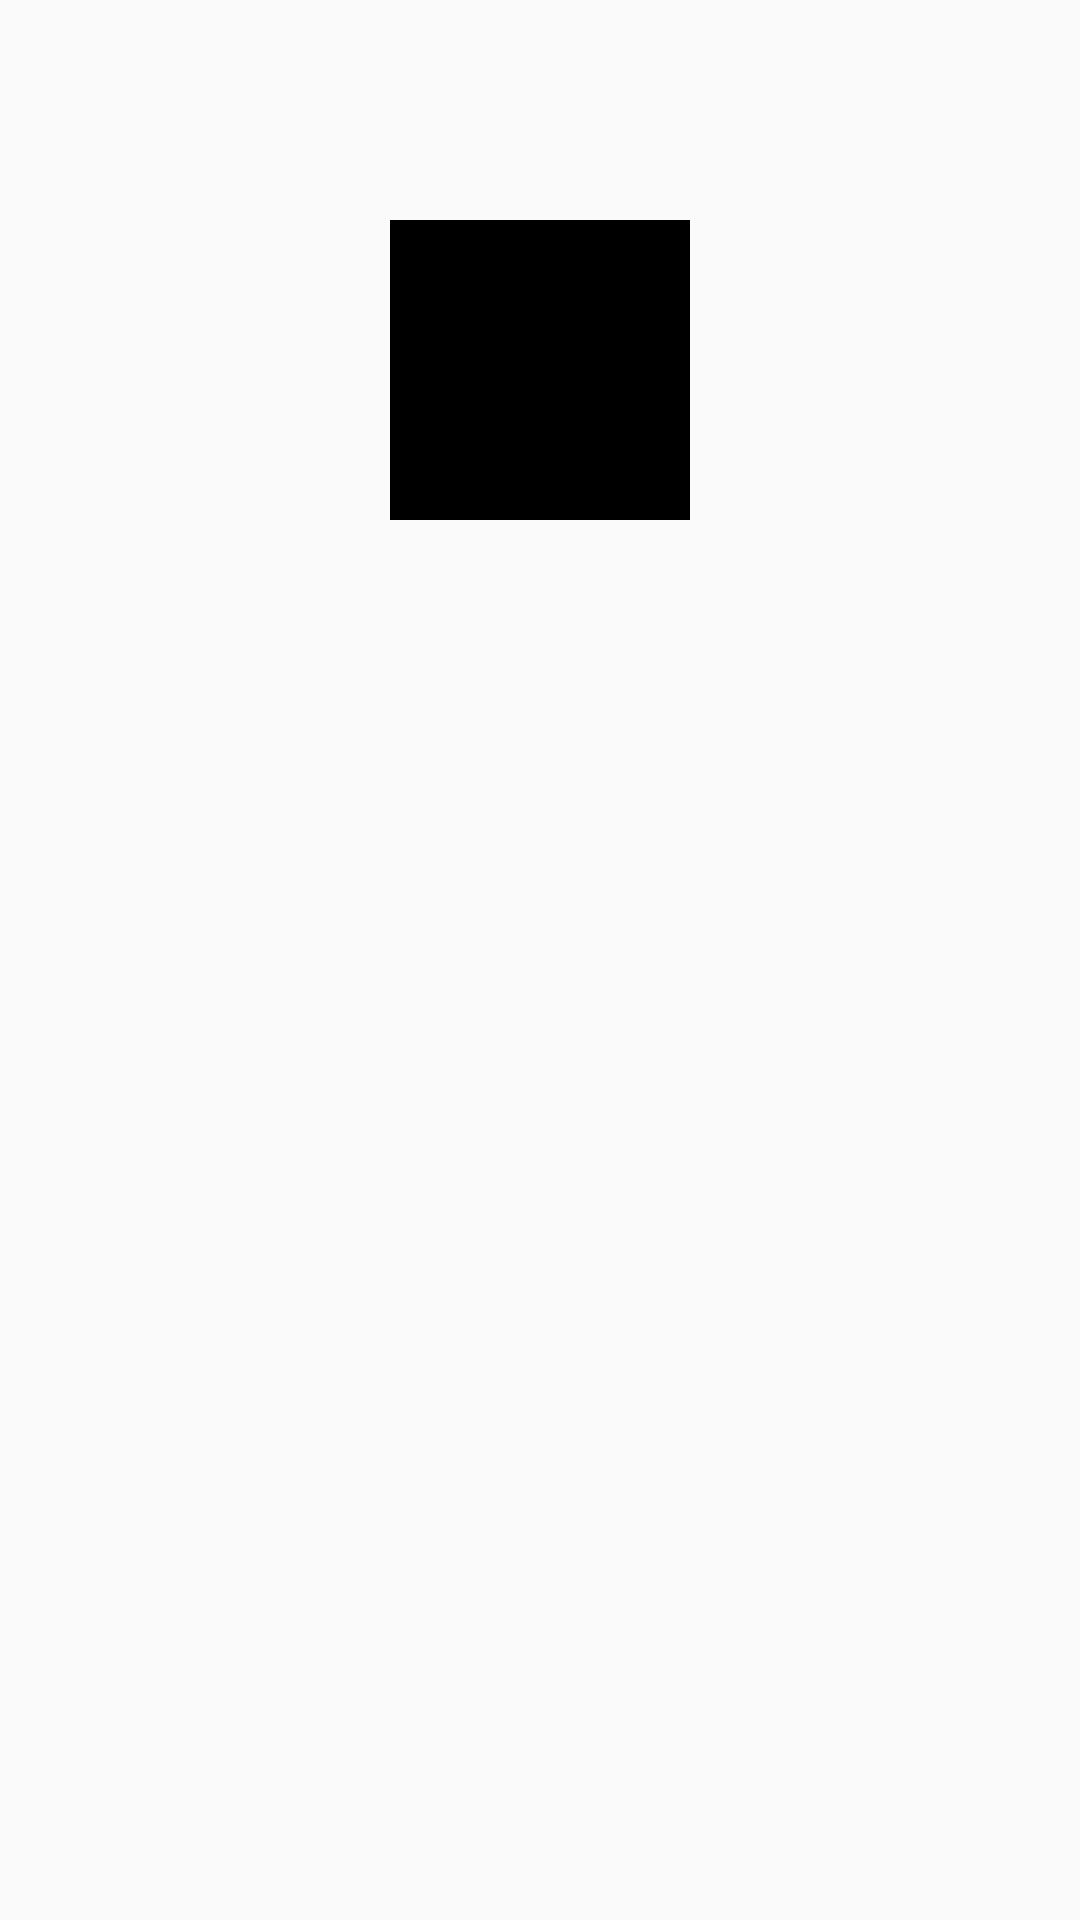

Android layout source for this screen:
<!-- AndroidManifest.xml: application theme AppTheme -->
<!-- res/layout/activity_profile.xml -->
<RelativeLayout xmlns:android="http://schemas.android.com/apk/res/android"
    xmlns:tools="http://schemas.android.com/tools"
    android:layout_width="match_parent"
    android:layout_height="match_parent"
    tools:context="com.vitallab.HealthTrainer.activity.ProfileActivity" >

    <LinearLayout
        android:layout_width="fill_parent"
        android:layout_height="wrap_content"
        android:gravity="center"
        android:orientation="vertical"
        android:layout_alignParentTop="true"
        android:layout_alignParentLeft="true"
        android:layout_alignParentStart="true">

        <TextView
            android:layout_width="wrap_content"
            android:layout_height="wrap_content"
            android:layout_marginTop="20dp"
            android:text=""
            android:textSize="40dp"
            android:textColor="@color/bg_main"
            android:textStyle="bold"
            android:id="@+id/pName"/>

        <ImageView
            android:layout_width="100dp"
            android:layout_height="100dp"
            android:background="#FF000000"
            android:id="@+id/iv"/>
    </LinearLayout>

</RelativeLayout>
<!-- resources referenced by this layout -->
<resources>
  <color name="bg_main">#428bca</color>
  <style name="AppTheme" parent="AppBaseTheme">
          
  </style>
  <style name="AppBaseTheme" parent="Theme.AppCompat.Light">
          
      </style>
</resources>
